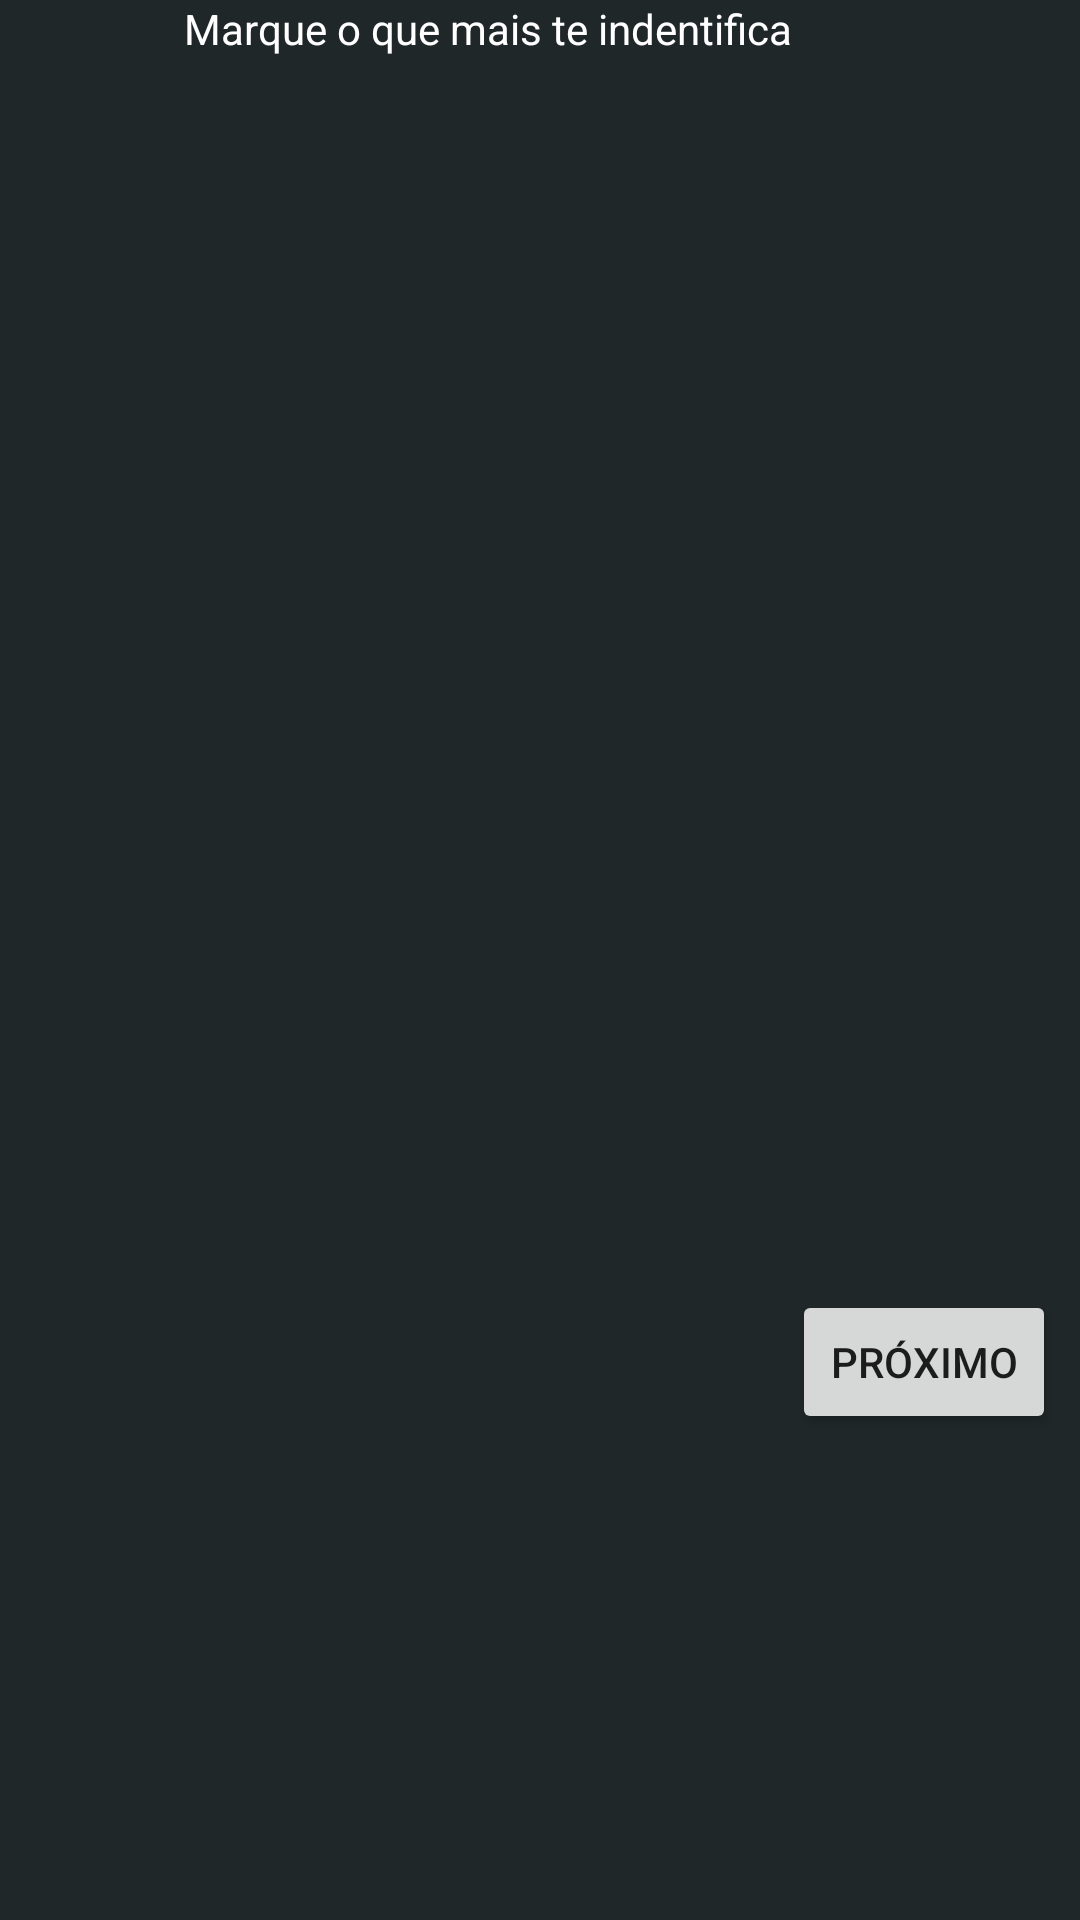

Write the Android layout XML for this screen, with the resource values it uses.
<!-- AndroidManifest.xml: application theme AppTheme -->
<!-- res/layout/activity_questionario.xml -->
<?xml version="1.0" encoding="utf-8"?>
<RelativeLayout
    xmlns:android="http://schemas.android.com/apk/res/android"
    xmlns:app="http://schemas.android.com/apk/res-auto"
    xmlns:tools="http://schemas.android.com/tools"
    android:layout_width="match_parent"
    android:layout_height="match_parent"
    tools:context="com.example.bernardojr.whereverigo.gui.QuestionarioActivity"
    android:background="@color/colorLogoBackground">

    <TextView
        android:id="@+id/questionario_txt"
        android:layout_width="wrap_content"
        android:layout_height="wrap_content"
        android:text="@string/questionario_txt_mensagem"
        android:textColor="@color/colorWhite"
        app:layout_constraintRight_toRightOf="parent"
        app:layout_constraintLeft_toLeftOf="parent"
        app:layout_constraintTop_toTopOf="parent"
        tools:layout_constraintRight_creator="1"
        tools:layout_constraintLeft_creator="1"
        app:layout_constraintHorizontal_bias="0.502"
        android:layout_alignParentTop="true"
        android:layout_toStartOf="@+id/questionario_btn_prox" />


    <GridView
        android:id="@+id/gridView"
        android:layout_width="match_parent"
        android:layout_marginLeft="10dp"
        android:layout_marginRight="10dp"
        android:layout_height="400dp"
        android:columnWidth="100dp"
        android:numColumns="auto_fit"
        android:stretchMode="columnWidth"
        android:layout_below="@+id/questionario_txt"
        android:layout_alignParentStart="true">

    </GridView>


    <Button
        android:id="@+id/questionario_btn_prox"
        android:layout_width="wrap_content"
        android:layout_height="wrap_content"
        android:layout_marginRight="8dp"
        android:text="@string/questionario_btn_prox"
        android:layout_below="@+id/gridView"
        android:layout_alignParentEnd="true"
        android:layout_marginTop="11dp" />

    

</RelativeLayout>
<!-- resources referenced by this layout -->
<resources>
  <color name="colorLogoBackground">#202729</color>
  <color name="colorWhite">#FFFFFF</color>
  <string name="questionario_btn_prox">Próximo</string>
  <string name="questionario_txt_mensagem">Marque o que mais te indentifica</string>
  <style name="MProgressBar" parent="Theme.AppCompat.Light">
          <item name="android:progressBackgroundTint">@color/colorWhite</item>
          <item name="colorAccent">@color/colorLogoGreen</item>
      </style>
  <style name="AppTheme" parent="Theme.AppCompat.Light.DarkActionBar">
          
          <item name="colorPrimary">@color/colorPrimary</item>
          <item name="colorPrimaryDark">@color/colorPrimaryDark</item>
      </style>
  <color name="colorLogoGreen">#00CE92</color>
  <color name="colorPrimary">#22292b</color>
  <color name="colorPrimaryDark">#161b1d</color>
</resources>
